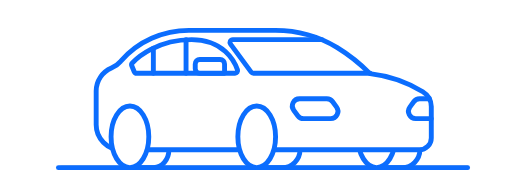
t = 0.00 s
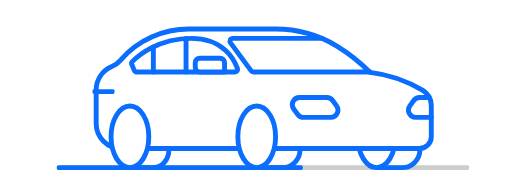
t = 0.39 s
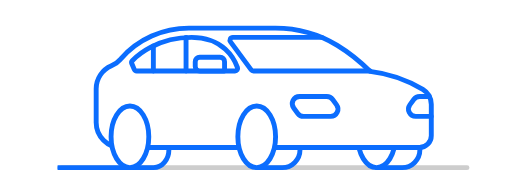
t = 0.79 s
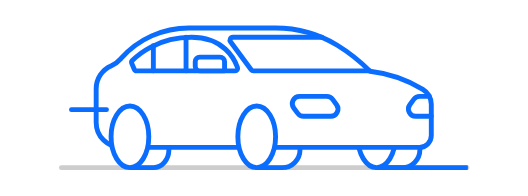
t = 1.20 s
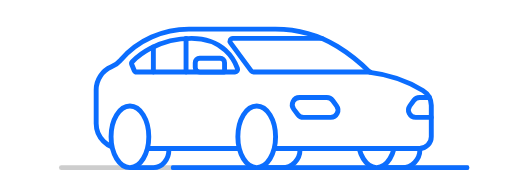
t = 1.61 s
t = 2.00 s: frame unchanged from t = 0.00 s, image omitted

The animated SVG that drew these frames (rendered in a browser with its animation timeline set to each time). Animation: 21 SMIL elements (animate=7,animateMotion=1,animateTransform=13); one cycle of 2.00 s, repeats indefinitely.

<svg xmlns="http://www.w3.org/2000/svg" xmlns:xlink="http://www.w3.org/1999/xlink" preserveAspectRatio="xMidYMid meet" width="1080" height="400" viewBox="0 0 1080 400" style="width:100%;height:100%"><defs><animateTransform repeatCount="indefinite" dur="2s" begin="0s" xlink:href="#_R_G_L_0_G_L_8_G" fill="freeze" attributeName="transform" from="1 1" to="0 1" type="scale" additive="sum" keyTimes="0;0.4833333;1" values="1 1;0 1;0 1" keySplines="0.167 0.167 0.833 0.833;0 0 0 0" calcMode="spline"/><animateTransform repeatCount="indefinite" dur="2s" begin="0s" xlink:href="#_R_G_L_0_G_L_8_G" fill="freeze" attributeName="transform" from="420 -267" to="420 -267" type="translate" additive="sum" keyTimes="0;1" values="420 -267;420 -267" keySplines="0 0 1 1" calcMode="spline"/><animateTransform repeatCount="indefinite" dur="2s" begin="0s" xlink:href="#_R_G_L_0_G_L_7_G" fill="freeze" attributeName="transform" from="0 1" to="1 1" type="scale" additive="sum" keyTimes="0;0.5166667;0.9166667;1" values="0 1;0 1;1 1;1 1" keySplines="0.167 0.167 0.833 0.833;0.167 0.167 0.833 0.833;0 0 0 0" calcMode="spline"/><animateTransform repeatCount="indefinite" dur="2s" begin="0s" xlink:href="#_R_G_L_0_G_L_7_G" fill="freeze" attributeName="transform" from="-418 -274" to="-418 -274" type="translate" additive="sum" keyTimes="0;1" values="-418 -274;-418 -274" keySplines="0 0 1 1" calcMode="spline"/><animateMotion repeatCount="indefinite" dur="2s" begin="0s" xlink:href="#_R_G_L_0_G_L_5_G" fill="freeze" keyTimes="0;0.0833333;0.1666667;0.25;0.3333333;0.4166667;0.5;0.5833333;0.6666667;0.75;0.8333333;0.9;0.9666667;1" path="M540 465.03 C540,465.03 540,460.03 540,460.03 C540,460.03 540,464.03 540,464.03 C540,464.03 540,458.03 540,458.03 C540,458.03 540,464.03 540,464.03 C540,464.03 540,460.03 540,460.03 C540,460.03 540,465.03 540,465.03 C540,465.03 540,460.03 540,460.03 C540,460.03 540,464.03 540,464.03 C540,464.03 540,458.03 540,458.03 C540,458.03 540,464.03 540,464.03 C540,464.03 540,460.03 540,460.03 C540,460.03 540,465.03 540,465.03 C540,465.03 540,465.03 540,465.03 " keyPoints="0;0.08;0.15;0.25;0.35;0.42;0.5;0.58;0.65;0.75;0.85;0.92;1;1" keySplines="0.333 0 0.667 1;0.333 0 0.667 1;0.333 0 0.667 1;0.333 0 0.667 1;0.333 0 0.667 1;0.333 0 0.667 1;0.333 0 0.667 1;0.333 0 0.667 1;0.333 0 0.667 1;0.333 0 0.667 1;0.333 0 0.667 1;0.333 0 0.667 1;0 0 0 0" calcMode="spline"/><animateTransform repeatCount="indefinite" dur="2s" begin="0s" xlink:href="#_R_G_L_0_G_L_5_G" fill="freeze" attributeName="transform" from="-540 -540" to="-540 -540" type="translate" additive="sum" keyTimes="0;1" values="-540 -540;-540 -540" keySplines="0 0 1 1" calcMode="spline"/><animateTransform repeatCount="indefinite" dur="2s" begin="0s" xlink:href="#_R_G_L_0_G_L_3_G" fill="freeze" attributeName="transform" from="0 1" to="0 1" type="scale" additive="sum" keyTimes="0;0.2333333;0.2433333;0.3333398;1" values="0 1;0 1;1 1;0 1;0 1" keySplines="0.333 0 0.667 1;0.333 0 0.667 1;0.333 0 0.667 1;0 0 0 0" calcMode="spline"/><animateTransform repeatCount="indefinite" dur="2s" begin="0s" xlink:href="#_R_G_L_0_G_L_3_G" fill="freeze" attributeName="transform" from="171 37.326" to="171 37.326" type="translate" additive="sum" keyTimes="0;1" values="171 37.326;171 37.326" keySplines="0 0 1 1" calcMode="spline"/><animate repeatCount="indefinite" dur="2s" begin="0s" xlink:href="#_R_G_L_0_G_L_3_G_M" fill="freeze" attributeName="opacity" from="0" to="0" keyTimes="0;0.1333333;0.133335;0.3833333;0.3833334;1" values="0;0;1;1;0;0" keySplines="0 0 0 0;0 0 0 0;0 0 0 0;0 0 0 0;0 0 0 0" calcMode="spline"/><animate repeatCount="indefinite" dur="2s" begin="0s" xlink:href="#_R_G_L_0_G_L_2_G" fill="freeze" attributeName="opacity" from="1" to="0" keyTimes="0;0.2333333;0.2433333;1" values="1;1;0;0" keySplines="0.333 0 0.667 1;0.333 0 0.667 1;0 0 0 0" calcMode="spline"/><animateTransform repeatCount="indefinite" dur="2s" begin="0s" xlink:href="#_R_G_L_0_G_L_2_G" fill="freeze" attributeName="transform" from="0 1" to="1 1" type="scale" additive="sum" keyTimes="0;0.1433333;0.2433333;1" values="0 1;0 1;1 1;1 1" keySplines="0.333 0 0.667 1;0.333 0 0.667 1;0 0 0 0" calcMode="spline"/><animateTransform repeatCount="indefinite" dur="2s" begin="0s" xlink:href="#_R_G_L_0_G_L_2_G" fill="freeze" attributeName="transform" from="98 35.826" to="98 35.826" type="translate" additive="sum" keyTimes="0;0.1433333;0.2433333;0.2533268;1" values="98 35.826;98 35.826;98 35.826;98 35.826;98 35.826" keySplines="0.333 0.333 0.667 0.667;0.333 0.333 0.667 0.667;0.333 0.333 0.667 0.667;0 0 0 0" calcMode="spline"/><animate repeatCount="indefinite" dur="2s" begin="0s" xlink:href="#_R_G_L_0_G_L_2_G_M" fill="freeze" attributeName="opacity" from="0" to="0" keyTimes="0;0.1333333;0.133335;0.3833333;0.3833334;1" values="0;0;1;1;0;0" keySplines="0 0 0 0;0 0 0 0;0 0 0 0;0 0 0 0;0 0 0 0" calcMode="spline"/><animateTransform repeatCount="indefinite" dur="2s" begin="0s" xlink:href="#_R_G_L_0_G_L_1_G" fill="freeze" attributeName="transform" from="0 1" to="0 1" type="scale" additive="sum" keyTimes="0;0.6;0.61;0.7000065;1" values="0 1;0 1;1 1;0 1;0 1" keySplines="0.333 0 0.667 1;0.333 0 0.667 1;0.333 0 0.667 1;0 0 0 0" calcMode="spline"/><animateTransform repeatCount="indefinite" dur="2s" begin="0s" xlink:href="#_R_G_L_0_G_L_1_G" fill="freeze" attributeName="transform" from="171 37.326" to="171 37.326" type="translate" additive="sum" keyTimes="0;1" values="171 37.326;171 37.326" keySplines="0 0 1 1" calcMode="spline"/><animate repeatCount="indefinite" dur="2s" begin="0s" xlink:href="#_R_G_L_0_G_L_1_G_M" fill="freeze" attributeName="opacity" from="0" to="0" keyTimes="0;0.5;0.5000017;0.75;0.75;1" values="0;0;1;1;0;0" keySplines="0 0 0 0;0 0 0 0;0 0 0 0;0 0 0 0;0 0 0 0" calcMode="spline"/><animate repeatCount="indefinite" dur="2s" begin="0s" xlink:href="#_R_G_L_0_G_L_0_G" fill="freeze" attributeName="opacity" from="1" to="0" keyTimes="0;0.6;0.61;1" values="1;1;0;0" keySplines="0.333 0 0.667 1;0.333 0 0.667 1;0 0 0 0" calcMode="spline"/><animateTransform repeatCount="indefinite" dur="2s" begin="0s" xlink:href="#_R_G_L_0_G_L_0_G" fill="freeze" attributeName="transform" from="0 1" to="1 1" type="scale" additive="sum" keyTimes="0;0.51;0.61;1" values="0 1;0 1;1 1;1 1" keySplines="0.333 0 0.667 1;0.333 0 0.667 1;0 0 0 0" calcMode="spline"/><animateTransform repeatCount="indefinite" dur="2s" begin="0s" xlink:href="#_R_G_L_0_G_L_0_G" fill="freeze" attributeName="transform" from="98 35.826" to="98 35.826" type="translate" additive="sum" keyTimes="0;0.51;0.61;0.6199935;1" values="98 35.826;98 35.826;98 35.826;98 35.826;98 35.826" keySplines="0.333 0.333 0.667 0.667;0.333 0.333 0.667 0.667;0.333 0.333 0.667 0.667;0 0 0 0" calcMode="spline"/><animate repeatCount="indefinite" dur="2s" begin="0s" xlink:href="#_R_G_L_0_G_L_0_G_M" fill="freeze" attributeName="opacity" from="0" to="0" keyTimes="0;0.5;0.5000017;0.75;0.75;1" values="0;0;1;1;0;0" keySplines="0 0 0 0;0 0 0 0;0 0 0 0;0 0 0 0;0 0 0 0" calcMode="spline"/><animate attributeType="XML" attributeName="opacity" dur="2s" from="0" to="1" xlink:href="#time_group"/></defs><g id="_R_G"><g id="_R_G_L_0_G" transform=" translate(540, 77) translate(-540, -340)"><g id="_R_G_L_0_G_L_9_G" transform=" translate(540, 465.093) translate(-540, -540)"><path id="_R_G_L_0_G_L_9_G_D_0_P_0" stroke="#cdcdcd" stroke-linecap="round" stroke-linejoin="round" fill="none" stroke-width="10" stroke-opacity="1" d=" M125.63 680.88 C125.63,680.88 955.23,680.88 955.23,680.88 "/><path id="_R_G_L_0_G_L_9_G_D_1_P_0" stroke="#cdcdcd" stroke-linecap="round" stroke-linejoin="round" fill="none" stroke-width="10" stroke-opacity="1" d="  "/></g><g id="_R_G_L_0_G_L_8_G" transform=" translate(118, 606.971)"><path id="_R_G_L_0_G_L_8_G_D_0_P_0" stroke="#0b6dff" stroke-linecap="round" stroke-linejoin="round" fill="none" stroke-width="10" stroke-opacity="1" d=" M418.5 266 C418.5,266 -418.5,266 -418.5,266 "/></g><g id="_R_G_L_0_G_L_7_G" transform=" translate(956, 613.971)"><path id="_R_G_L_0_G_L_7_G_D_0_P_0" stroke="#0b6dff" stroke-linecap="round" stroke-linejoin="round" fill="none" stroke-width="10" stroke-opacity="1" d=" M418.5 266 C418.5,266 -418.5,266 -418.5,266 "/></g><g id="_R_G_L_0_G_L_6_G" transform=" translate(540, 465.034) translate(-540, -540)"><path id="_R_G_L_0_G_L_6_G_D_0_P_0" stroke="#0b6dfe" stroke-linecap="round" stroke-linejoin="round" fill="none" stroke-width="10" stroke-opacity="1" d=" M269.4 680.87 C269.4,680.87 314.09,680.87 314.09,680.87 C331.41,680.87 345.45,664.53 345.45,644.37 C345.45,644.37 345.45,591.4 345.45,591.4 C345.45,571.24 331.41,554.89 314.09,554.89 C314.09,554.89 269.4,554.89 269.4,554.89 "/><path id="_R_G_L_0_G_L_6_G_D_1_P_0" stroke="#0b6dfe" stroke-linecap="round" stroke-linejoin="round" fill="none" stroke-width="10" stroke-opacity="1" d=" M525.65 680.87 C525.65,680.87 577.36,680.87 577.36,680.87 C597.39,680.87 613.63,664.53 613.63,644.37 C613.63,644.37 613.63,591.4 613.63,591.4 C613.63,571.24 597.39,554.89 577.36,554.89 C577.36,554.89 525.65,554.89 525.65,554.89 "/><path id="_R_G_L_0_G_L_6_G_D_2_P_0" stroke="#0b6dfe" stroke-linecap="round" stroke-linejoin="round" fill="none" stroke-width="10" stroke-opacity="1" d=" M770.86 680.87 C770.86,680.87 822.57,680.87 822.57,680.87 C842.6,680.87 858.85,664.53 858.85,644.37 C858.85,644.37 858.85,591.4 858.85,591.4 C858.85,571.24 842.6,554.89 822.57,554.89 C822.57,554.89 770.86,554.89 770.86,554.89 "/><path id="_R_G_L_0_G_L_6_G_D_3_P_0" fill="#ffffff" fill-opacity="1" fill-rule="nonzero" d=" M808.88 617.88 C808.88,652.67 791.61,680.87 770.31,680.87 C749.01,680.87 731.74,652.67 731.74,617.88 C731.74,583.1 749.01,554.89 770.31,554.89 C791.61,554.89 808.88,583.1 808.88,617.88z "/><path id="_R_G_L_0_G_L_6_G_D_4_P_0" stroke="#0b6dfe" stroke-linecap="round" stroke-linejoin="round" fill="none" stroke-width="10" stroke-opacity="1" d=" M808.88 617.88 C808.88,652.67 791.61,680.87 770.31,680.87 C749.01,680.87 731.74,652.67 731.74,617.88 C731.74,583.1 749.01,554.89 770.31,554.89 C791.61,554.89 808.88,583.1 808.88,617.88z "/></g><g id="_R_G_L_0_G_L_5_G"><path id="_R_G_L_0_G_L_5_G_D_0_P_0" fill="#ffffff" fill-opacity="1" fill-rule="nonzero" d=" M247.78 644.37 C219.57,644.37 196.7,621.5 196.7,593.28 C196.7,593.28 196.7,524.27 196.7,524.27 C196.7,503.73 209,485.19 227.92,477.2 C235.2,474.13 241.65,469.4 246.8,463.42 C247.08,463.11 247.35,462.79 247.62,462.48 C282.53,422.5 333.39,400.06 386.47,400.06 C386.47,400.06 563.34,400.06 563.34,400.06 C607.94,400.06 651.82,412.07 689.87,435.35 C714.92,450.67 737.04,468.59 756.85,488.57 C795.22,493.06 831.3,505.17 864.85,525.62 C875.48,532.1 882,543.63 882.21,556.08 C882.21,556.08 882.21,620.16 882.21,620.16 C882.21,633.53 871.37,644.37 858,644.37 C858,644.37 247.78,644.37 247.78,644.37z "/><path id="_R_G_L_0_G_L_5_G_D_1_P_0" stroke="#0b6dfe" stroke-linecap="round" stroke-linejoin="round" fill="none" stroke-width="10" stroke-opacity="1" d=" M247.78 644.37 C219.57,644.37 196.7,621.5 196.7,593.28 C196.7,593.28 196.7,524.27 196.7,524.27 C196.7,503.73 209,485.19 227.92,477.2 C235.2,474.13 241.65,469.4 246.8,463.42 C247.08,463.11 247.35,462.79 247.62,462.48 C282.53,422.5 333.39,400.06 386.47,400.06 C386.47,400.06 563.34,400.06 563.34,400.06 C607.94,400.06 651.82,412.07 689.87,435.35 C714.92,450.67 737.04,468.59 756.85,488.57 C795.22,493.06 831.3,505.17 864.85,525.62 C875.48,532.1 882,543.63 882.21,556.08 C882.21,556.08 882.21,620.16 882.21,620.16 C882.21,633.53 871.37,644.37 858,644.37 C858,644.37 247.78,644.37 247.78,644.37z "/><path id="_R_G_L_0_G_L_5_G_D_2_P_0" stroke="#0b6dfe" stroke-linecap="round" stroke-linejoin="round" fill="none" stroke-width="10" stroke-opacity="1" d=" M658.21 419.11 C658.21,419.11 476.18,419.11 476.18,419.11 C471.46,419.11 468.75,424.48 471.55,428.28 C471.55,428.28 513.79,485.54 513.79,485.54 C514.87,487.01 516.59,487.87 518.42,487.87 C518.42,487.87 756.85,487.87 756.85,487.87 "/><path id="_R_G_L_0_G_L_5_G_D_3_P_0" fill="#ffffff" fill-opacity="1" fill-rule="nonzero" d=" M480.81 487.87 C480.81,487.87 279.44,487.87 279.44,487.87 C277.31,487.87 275.39,486.59 274.58,484.63 C274.58,484.63 269.51,472.41 269.51,472.41 C268.71,470.48 269.12,468.25 270.58,466.75 C280.48,456.52 321.49,419.11 391.87,419.11 C457.26,419.11 479.53,463.35 485.78,480.86 C487,484.28 484.45,487.87 480.81,487.87z "/><path id="_R_G_L_0_G_L_5_G_D_4_P_0" stroke="#0b6dfe" stroke-linecap="round" stroke-linejoin="round" fill="none" stroke-width="10" stroke-opacity="1" d=" M480.81 487.87 C480.81,487.87 279.44,487.87 279.44,487.87 C277.31,487.87 275.39,486.59 274.58,484.63 C274.58,484.63 269.51,472.41 269.51,472.41 C268.71,470.48 269.12,468.25 270.58,466.75 C280.48,456.52 321.49,419.11 391.87,419.11 C457.26,419.11 479.53,463.35 485.78,480.86 C487,484.28 484.45,487.87 480.81,487.87z "/><path id="_R_G_L_0_G_L_5_G_D_5_P_0" fill="#ffffff" fill-opacity="1" fill-rule="nonzero" d=" M459.32 487.87 C459.32,487.87 459.32,468.75 459.32,468.75 C459.32,463.72 455.24,459.65 450.22,459.65 C450.22,459.65 408.44,459.65 408.44,459.65 C403.41,459.65 399.34,463.72 399.34,468.75 C399.34,468.75 399.34,478.77 399.34,478.77 C399.34,483.8 403.41,487.87 408.44,487.87 C408.44,487.87 459.32,487.87 459.32,487.87z "/><path id="_R_G_L_0_G_L_5_G_D_6_P_0" stroke="#0b6dfe" stroke-linecap="round" stroke-linejoin="round" fill="none" stroke-width="10" stroke-opacity="1" d=" M459.32 487.87 C459.32,487.87 459.32,468.75 459.32,468.75 C459.32,463.72 455.24,459.65 450.22,459.65 C450.22,459.65 408.44,459.65 408.44,459.65 C403.41,459.65 399.34,463.72 399.34,468.75 C399.34,468.75 399.34,478.77 399.34,478.77 C399.34,483.8 403.41,487.87 408.44,487.87 C408.44,487.87 459.32,487.87 459.32,487.87z "/><path id="_R_G_L_0_G_L_5_G_D_7_P_0" fill="#ffffff" fill-opacity="1" fill-rule="nonzero" d=" M380.55 419.11 C380.55,419.11 380.55,487.87 380.55,487.87 "/><path id="_R_G_L_0_G_L_5_G_D_8_P_0" stroke="#0b6dfe" stroke-linecap="round" stroke-linejoin="round" fill="none" stroke-width="10" stroke-opacity="1" d=" M380.55 419.11 C380.55,419.11 380.55,487.87 380.55,487.87 "/><path id="_R_G_L_0_G_L_5_G_D_9_P_0" fill="#ffffff" fill-opacity="1" fill-rule="nonzero" d=" M313.67 436.52 C313.67,436.52 313.67,487.87 313.67,487.87 "/><path id="_R_G_L_0_G_L_5_G_D_10_P_0" stroke="#0b6dfe" stroke-linecap="round" stroke-linejoin="round" fill="none" stroke-width="10" stroke-opacity="1" d=" M313.67 436.52 C313.67,436.52 313.67,487.87 313.67,487.87 "/><path id="_R_G_L_0_G_L_5_G_D_11_P_0" fill="#ffffff" fill-opacity="1" fill-rule="nonzero" d=" M612.71 539.96 C612.71,539.96 668.43,539.96 668.43,539.96 C673.19,539.96 677.67,542.25 680.46,546.11 C680.46,546.11 688.46,557.2 688.46,557.2 C695.55,567.01 688.54,580.72 676.44,580.72 C676.44,580.72 620.96,580.72 620.96,580.72 C616.28,580.72 611.86,578.5 609.06,574.74 C609.06,574.74 600.81,563.65 600.81,563.65 C593.52,553.87 600.51,539.96 612.71,539.96z "/><path id="_R_G_L_0_G_L_5_G_D_12_P_0" stroke="#0b6dfe" stroke-linecap="round" stroke-linejoin="round" fill="none" stroke-width="10" stroke-opacity="1" d=" M612.71 539.96 C612.71,539.96 668.43,539.96 668.43,539.96 C673.19,539.96 677.67,542.25 680.46,546.11 C680.46,546.11 688.46,557.2 688.46,557.2 C695.55,567.01 688.54,580.72 676.44,580.72 C676.44,580.72 620.96,580.72 620.96,580.72 C616.28,580.72 611.86,578.5 609.06,574.74 C609.06,574.74 600.81,563.65 600.81,563.65 C593.52,553.87 600.51,539.96 612.71,539.96z "/><path id="_R_G_L_0_G_L_5_G_D_13_P_0" stroke="#0b6dfe" stroke-linecap="round" stroke-linejoin="round" fill="none" stroke-width="10" stroke-opacity="1" d=" M878.17 539.96 C878.17,539.96 858.35,539.96 858.35,539.96 C853.59,539.96 849.11,542.25 846.33,546.11 C846.33,546.11 838.32,557.2 838.32,557.2 C831.23,567.01 838.24,580.72 850.34,580.72 C850.34,580.72 882.21,580.72 882.21,580.72 "/></g><g id="_R_G_L_0_G_L_4_G" transform=" translate(540, 465.034) translate(-540, -540)"><path id="_R_G_L_0_G_L_4_G_D_0_P_0" fill="#ffffff" fill-opacity="1" fill-rule="nonzero" d=" M304.33 617.88 C304.33,652.67 287.06,680.87 265.76,680.87 C244.45,680.87 227.18,652.67 227.18,617.88 C227.18,583.1 244.45,554.89 265.76,554.89 C287.06,554.89 304.33,583.1 304.33,617.88z "/><path id="_R_G_L_0_G_L_4_G_D_1_P_0" stroke="#0b6dfe" stroke-linecap="round" stroke-linejoin="round" fill="none" stroke-width="10" stroke-opacity="1" d=" M304.33 617.88 C304.33,652.67 287.06,680.87 265.76,680.87 C244.45,680.87 227.18,652.67 227.18,617.88 C227.18,583.1 244.45,554.89 265.76,554.89 C287.06,554.89 304.33,583.1 304.33,617.88z "/><path id="_R_G_L_0_G_L_4_G_D_2_P_0" fill="#ffffff" fill-opacity="1" fill-rule="nonzero" d=" M563.67 617.88 C563.67,652.67 546.4,680.87 525.1,680.87 C503.8,680.87 486.53,652.67 486.53,617.88 C486.53,583.1 503.8,554.89 525.1,554.89 C546.4,554.89 563.67,583.1 563.67,617.88z "/><path id="_R_G_L_0_G_L_4_G_D_3_P_0" stroke="#0b6dfe" stroke-linecap="round" stroke-linejoin="round" fill="none" stroke-width="10" stroke-opacity="1" d=" M563.67 617.88 C563.67,652.67 546.4,680.87 525.1,680.87 C503.8,680.87 486.53,652.67 486.53,617.88 C486.53,583.1 503.8,554.89 525.1,554.89 C546.4,554.89 563.67,583.1 563.67,617.88z "/></g><g id="_R_G_L_0_G_L_3_G_M"><g id="_R_G_L_0_G_L_3_G" transform=" translate(157.05, 449.5)"><path id="_R_G_L_0_G_L_3_G_D_0_P_0" stroke="#0b6dff" stroke-linecap="round" stroke-linejoin="round" fill="none" stroke-width="10" stroke-opacity="1" d=" M-97.5 -36.5 C-97.5,-36.5 -171.5,-36.5 -171.5,-36.5 "/></g></g><g id="_R_G_L_0_G_L_2_G_M"><g id="_R_G_L_0_G_L_2_G" transform=" translate(231.45, 451)"><path id="_R_G_L_0_G_L_2_G_D_0_P_0" stroke="#0b6dff" stroke-linecap="round" stroke-linejoin="round" fill="none" stroke-width="10" stroke-opacity="1" d=" M-97.5 -36.5 C-97.5,-36.5 -171.5,-36.5 -171.5,-36.5 "/></g></g><g id="_R_G_L_0_G_L_1_G_M"><g id="_R_G_L_0_G_L_1_G" transform=" translate(143.05, 486.5)"><path id="_R_G_L_0_G_L_1_G_D_0_P_0" stroke="#0b6dff" stroke-linecap="round" stroke-linejoin="round" fill="none" stroke-width="10" stroke-opacity="1" d=" M-97.5 -36.5 C-97.5,-36.5 -171.5,-36.5 -171.5,-36.5 "/></g></g><g id="_R_G_L_0_G_L_0_G_M"><g id="_R_G_L_0_G_L_0_G" transform=" translate(217.45, 488)"><path id="_R_G_L_0_G_L_0_G_D_0_P_0" stroke="#0b6dff" stroke-linecap="round" stroke-linejoin="round" fill="none" stroke-width="10" stroke-opacity="1" d=" M-97.5 -36.5 C-97.5,-36.5 -171.5,-36.5 -171.5,-36.5 "/></g></g></g></g><g id="time_group"/></svg>
